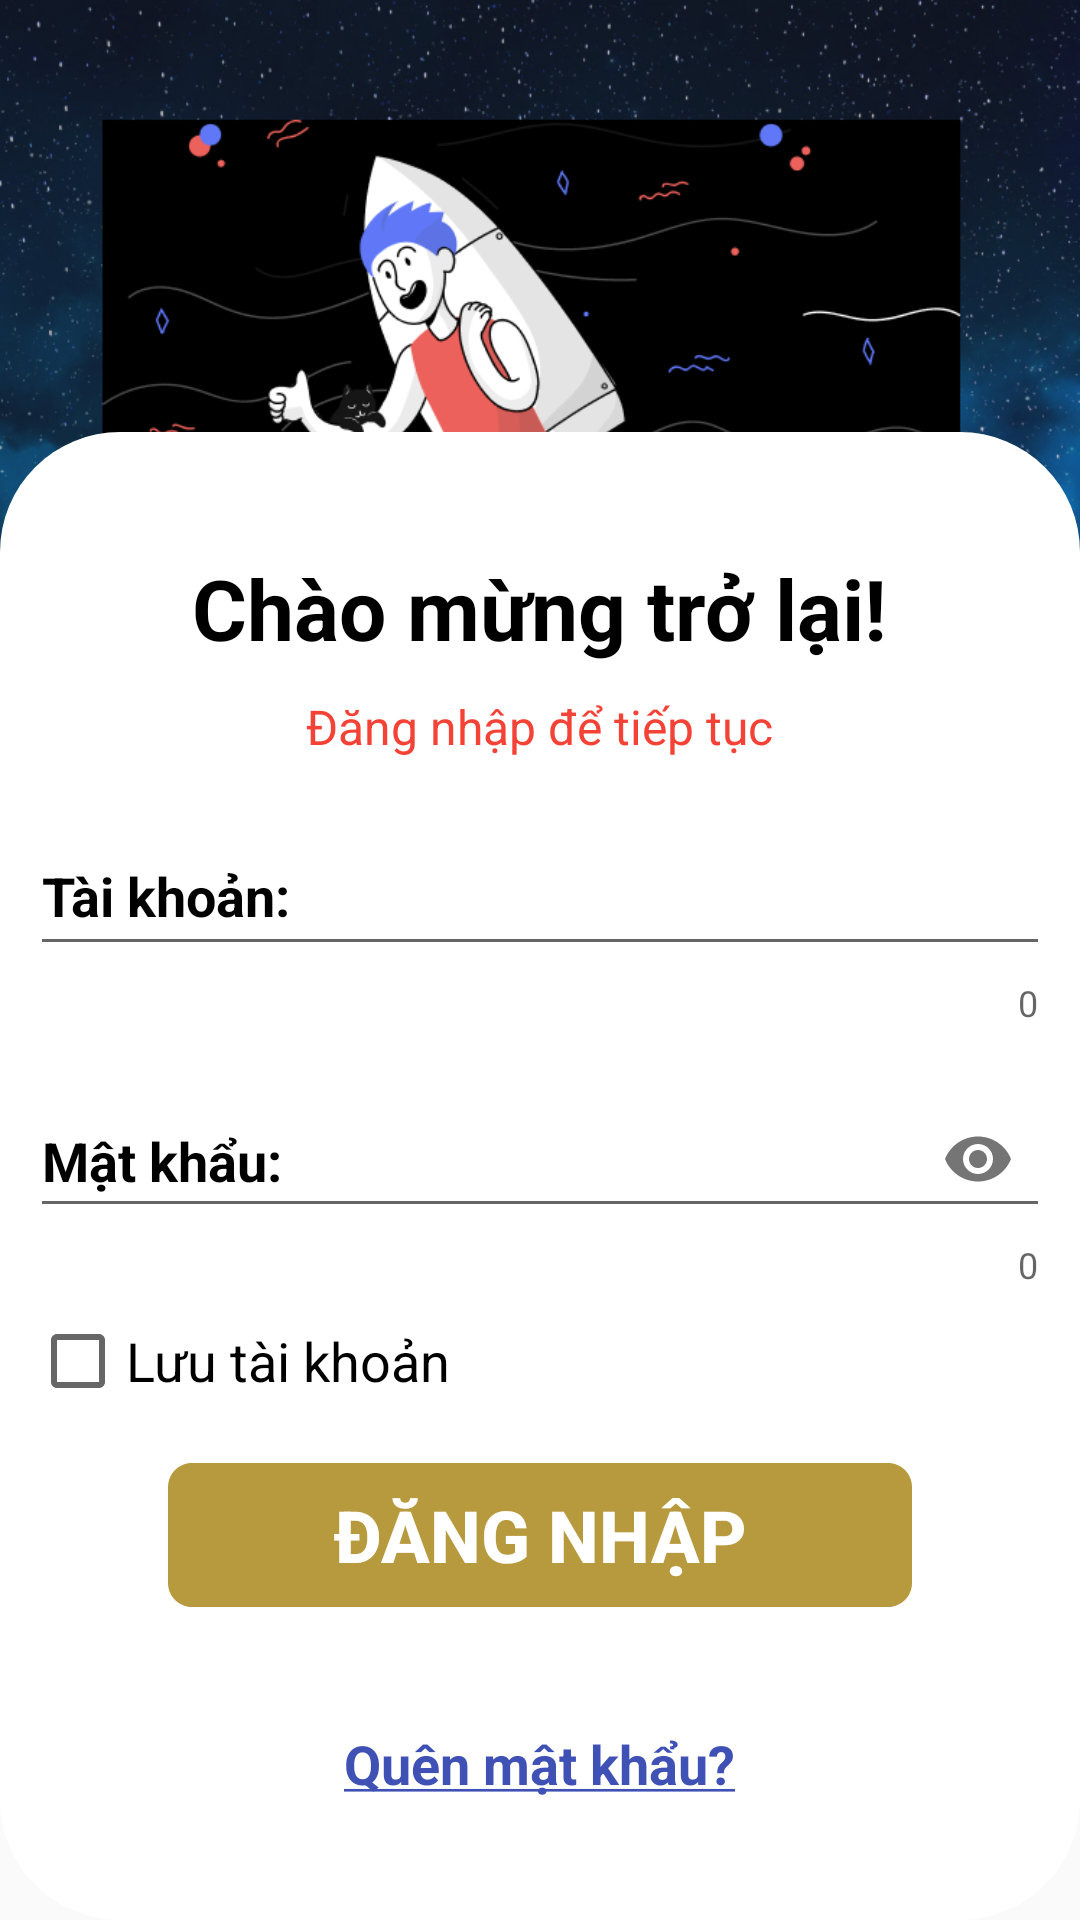

This screen was rendered from an Android layout file. Write that file and the resources it references.
<!-- AndroidManifest.xml: application theme Theme.WarehouseManager -->
<!-- res/layout/activity_login.xml -->
<?xml version="1.0" encoding="utf-8"?>
<androidx.constraintlayout.widget.ConstraintLayout xmlns:android="http://schemas.android.com/apk/res/android"
    xmlns:app="http://schemas.android.com/apk/res-auto"
    xmlns:tools="http://schemas.android.com/tools"
    android:layout_width="match_parent"
    android:layout_height="match_parent"
    tools:context=".LoginActivity">

    <ImageView
        android:layout_width="match_parent"
        android:layout_height="wrap_content"
        android:scaleType="fitStart"
        android:src="@drawable/login_img"
        app:layout_constraintBottom_toBottomOf="parent"
        app:layout_constraintEnd_toEndOf="parent"
        app:layout_constraintHorizontal_bias="0.0"
        app:layout_constraintStart_toStartOf="parent"
        app:layout_constraintTop_toTopOf="parent"
        app:layout_constraintVertical_bias="0.0"
        android:contentDescription="@string/welcome_back" />

    <LinearLayout
        android:layout_width="match_parent"
        android:layout_height="wrap_content"
        android:background="@drawable/outline_radius"
        android:gravity="center_horizontal"
        android:orientation="vertical"
        android:paddingVertical="40dp"
        app:layout_constraintBottom_toBottomOf="parent"
        app:layout_constraintEnd_toEndOf="parent"
        app:layout_constraintHorizontal_bias="0.0"
        app:layout_constraintStart_toStartOf="parent"
        app:layout_constraintTop_toTopOf="parent"
        app:layout_constraintVertical_bias="1.0">

        <TextView
            android:layout_width="wrap_content"
            android:layout_height="wrap_content"
            android:text="@string/welcome_back"
            android:textColor="#000"
            android:textSize="28sp"
            android:textStyle="bold" />

        <TextView
            android:layout_width="wrap_content"
            android:layout_height="wrap_content"
            android:layout_marginTop="10dp"
            android:text="@string/subtitle"
            android:textColor="#F44336"
            android:textSize="16sp"
            android:textStyle="normal" />

        <com.google.android.material.textfield.TextInputLayout
            android:layout_width="match_parent"
            android:layout_height="wrap_content"
            android:layout_marginTop="10dp"
            android:paddingHorizontal="10dp"
            android:textColorHint="@color/black"
            app:counterEnabled="true"
            app:errorEnabled="true">

            <com.google.android.material.textfield.TextInputEditText
                android:id="@+id/edtUserLogin"
                android:layout_width="match_parent"
                android:layout_height="48dp"
                android:hint="@string/account"
                android:textColor="@color/black"
                android:textStyle="bold" />
        </com.google.android.material.textfield.TextInputLayout>

        <com.google.android.material.textfield.TextInputLayout
            android:layout_width="match_parent"
            android:layout_height="wrap_content"
            android:layout_marginTop="10dp"
            android:paddingHorizontal="10dp"
            android:textColorHint="@color/black"
            app:counterEnabled="true"
            app:passwordToggleEnabled="true"
            app:errorEnabled="true">

            <com.google.android.material.textfield.TextInputEditText
                android:id="@+id/edtPassLogin"
                android:layout_width="match_parent"
                android:layout_height="46dp"
                android:hint="@string/pass"
                android:inputType="textPassword"
                android:textColor="@color/black"
                android:textStyle="bold" />
        </com.google.android.material.textfield.TextInputLayout>

        <CheckBox
            android:id="@+id/chkRemember"
            android:layout_width="match_parent"
            android:layout_height="48dp"
            android:layout_marginHorizontal="10dp"
            android:text="@string/remember"
            android:textSize="18sp" />

        <Button
            android:id="@+id/btnLogin"
            android:layout_width="wrap_content"
            android:layout_height="wrap_content"
            android:layout_marginTop="10dp"
            android:background="@drawable/component_9"
            android:text="@string/login"
            android:textColor="@color/white"
            android:textSize="24sp"
            android:textStyle="bold" />

        <TextView
            android:id="@+id/txtForgetLogin"
            android:layout_width="wrap_content"
            android:layout_height="wrap_content"
            android:layout_marginTop="40dp"
            android:text="@string/forgetPassword"
            android:textColor="#3F51B5"
            android:textSize="18sp"
            android:textStyle="bold" />
    </LinearLayout>

</androidx.constraintlayout.widget.ConstraintLayout>
<!-- resources referenced by this layout -->
<resources>
  <!-- drawable component_9 (drawable) -->
  <vector
      xmlns:android="http://schemas.android.com/apk/res/android"
      xmlns:aapt="http://schemas.android.com/aapt"
      android:width="248dp"
      android:height="48dp"
      android:viewportWidth="248"
      android:viewportHeight="48"
      >
      <group>
          <clip-path
              android:pathData="M8 0H240C244.418 0 248 3.58172 248 8V40C248 44.4183 244.418 48 240 48H8C3.58172 48 0 44.4183 0 40V8C0 3.58172 3.58172 0 8 0Z"
              />
          <path
              android:pathData="M0 0V48H248V0"
              android:fillColor="#B7993E"
              />
      </group>
  </vector>
  <!-- drawable login_img: png bitmap (drawable, 342832 bytes) -->
  <!-- drawable outline_radius (drawable) -->
  <?xml version="1.0" encoding="utf-8"?>
  <shape xmlns:android="http://schemas.android.com/apk/res/android">
      <solid android:color="@color/white"/>
      <corners android:radius="40dp" />
      <stroke android:width="0dp"/>
  </shape>
  <string name="account">Tài khoản:</string>
  <string name="forgetPassword"><u>Quên mật khẩu?</u></string>
  <string name="login">ĐĂNG NHẬP</string>
  <string name="pass">Mật khẩu:</string>
  <string name="remember">Lưu tài khoản</string>
  <string name="subtitle">Đăng nhập để tiếp tục</string>
  <string name="welcome_back">Chào mừng trở lại!</string>
  <style name="Theme.WarehouseManager" parent="Base.Theme.WarehouseManager" />
  <style name="Base.Theme.WarehouseManager" parent="Theme.AppCompat.Light">
          
          
      </style>
  <!-- not gathered from this repository: default colours our renderer supplied (Android Studio template values) -->
  <color name="black">#FF000000</color>
  <color name="white">#FFFFFFFF</color>
</resources>
